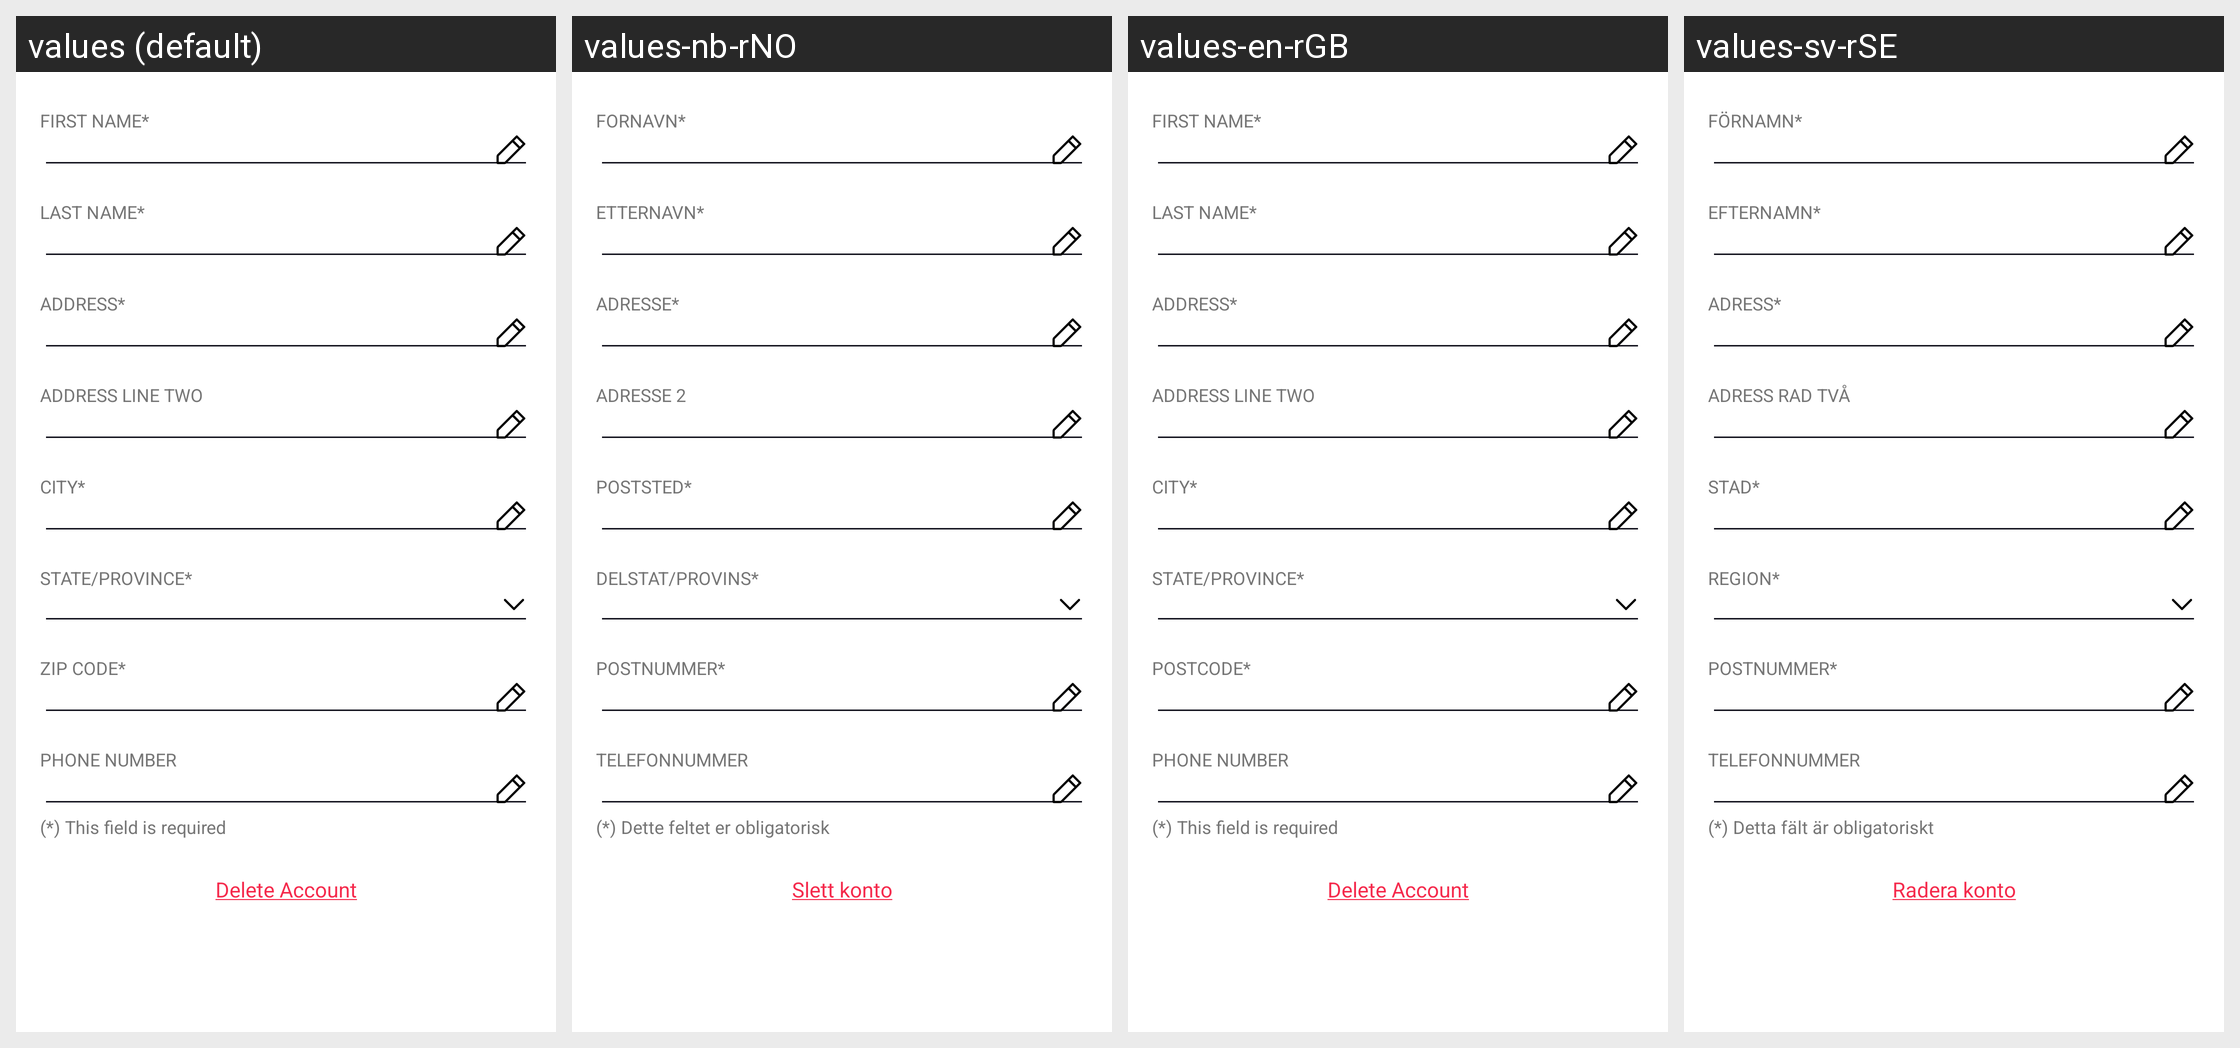

The Android screen above is rendered under several locales of the same app. Produce the string resources it draws, with the default and per-locale values.
Android screen res/layout/items_profile.xml rendered under 4 locales, left to right: values (default), values-nb-rNO, values-en-rGB, values-sv-rSE. Device: Nexus 5 (rendered at 1080×1920; each locale shown at half size, 540×960, under a caption strip naming it); theme Theme.NinjaConnectedKitchen.
Other locales in the repository, not shown: values-da-rDK, values-de-rDE, values-es-rES, values-fi-rFI, values-fr-rCA, values-fr-rFR, values-it-rIT, values-nl-rNL, values-pt-rPT.
Strings drawn on this screen, with the default value and each locale's value (text and hints the layout hard-codes, and strings that could not be matched under every locale, appear in the picture but are not listed):

first_name
  values: FIRST NAME*
  values-nb-rNO: FORNAVN*
  values-en-rGB: FIRST NAME*
  values-sv-rSE: FÖRNAMN*

last_name
  values: LAST NAME*
  values-nb-rNO: ETTERNAVN*
  values-en-rGB: LAST NAME*
  values-sv-rSE: EFTERNAMN*

address
  values: ADDRESS*
  values-nb-rNO: ADRESSE*
  values-en-rGB: ADDRESS*
  values-sv-rSE: ADRESS*

address_two
  values: ADDRESS LINE TWO
  values-nb-rNO: ADRESSE 2
  values-en-rGB: ADDRESS LINE TWO
  values-sv-rSE: ADRESS RAD TVÅ

city
  values: CITY*
  values-nb-rNO: POSTSTED*
  values-en-rGB: CITY*
  values-sv-rSE: STAD*

state_province
  values: STATE/PROVINCE*
  values-nb-rNO: DELSTAT/PROVINS*
  values-en-rGB: STATE/PROVINCE*
  values-sv-rSE: REGION*

zip_code
  values: ZIP CODE*
  values-nb-rNO: POSTNUMMER*
  values-en-rGB: POSTCODE*
  values-sv-rSE: POSTNUMMER*

phone_number
  values: PHONE NUMBER
  values-nb-rNO: TELEFONNUMMER
  values-en-rGB: PHONE NUMBER
  values-sv-rSE: TELEFONNUMMER

required_field
  values: (*) This field is required
  values-nb-rNO: (*) Dette feltet er obligatorisk
  values-en-rGB: (*) This field is required
  values-sv-rSE: (*) Detta fält är obligatoriskt

delete_account_btn
  values: Delete Account
  values-nb-rNO: Slett konto
  values-en-rGB: Delete Account
  values-sv-rSE: Radera konto
